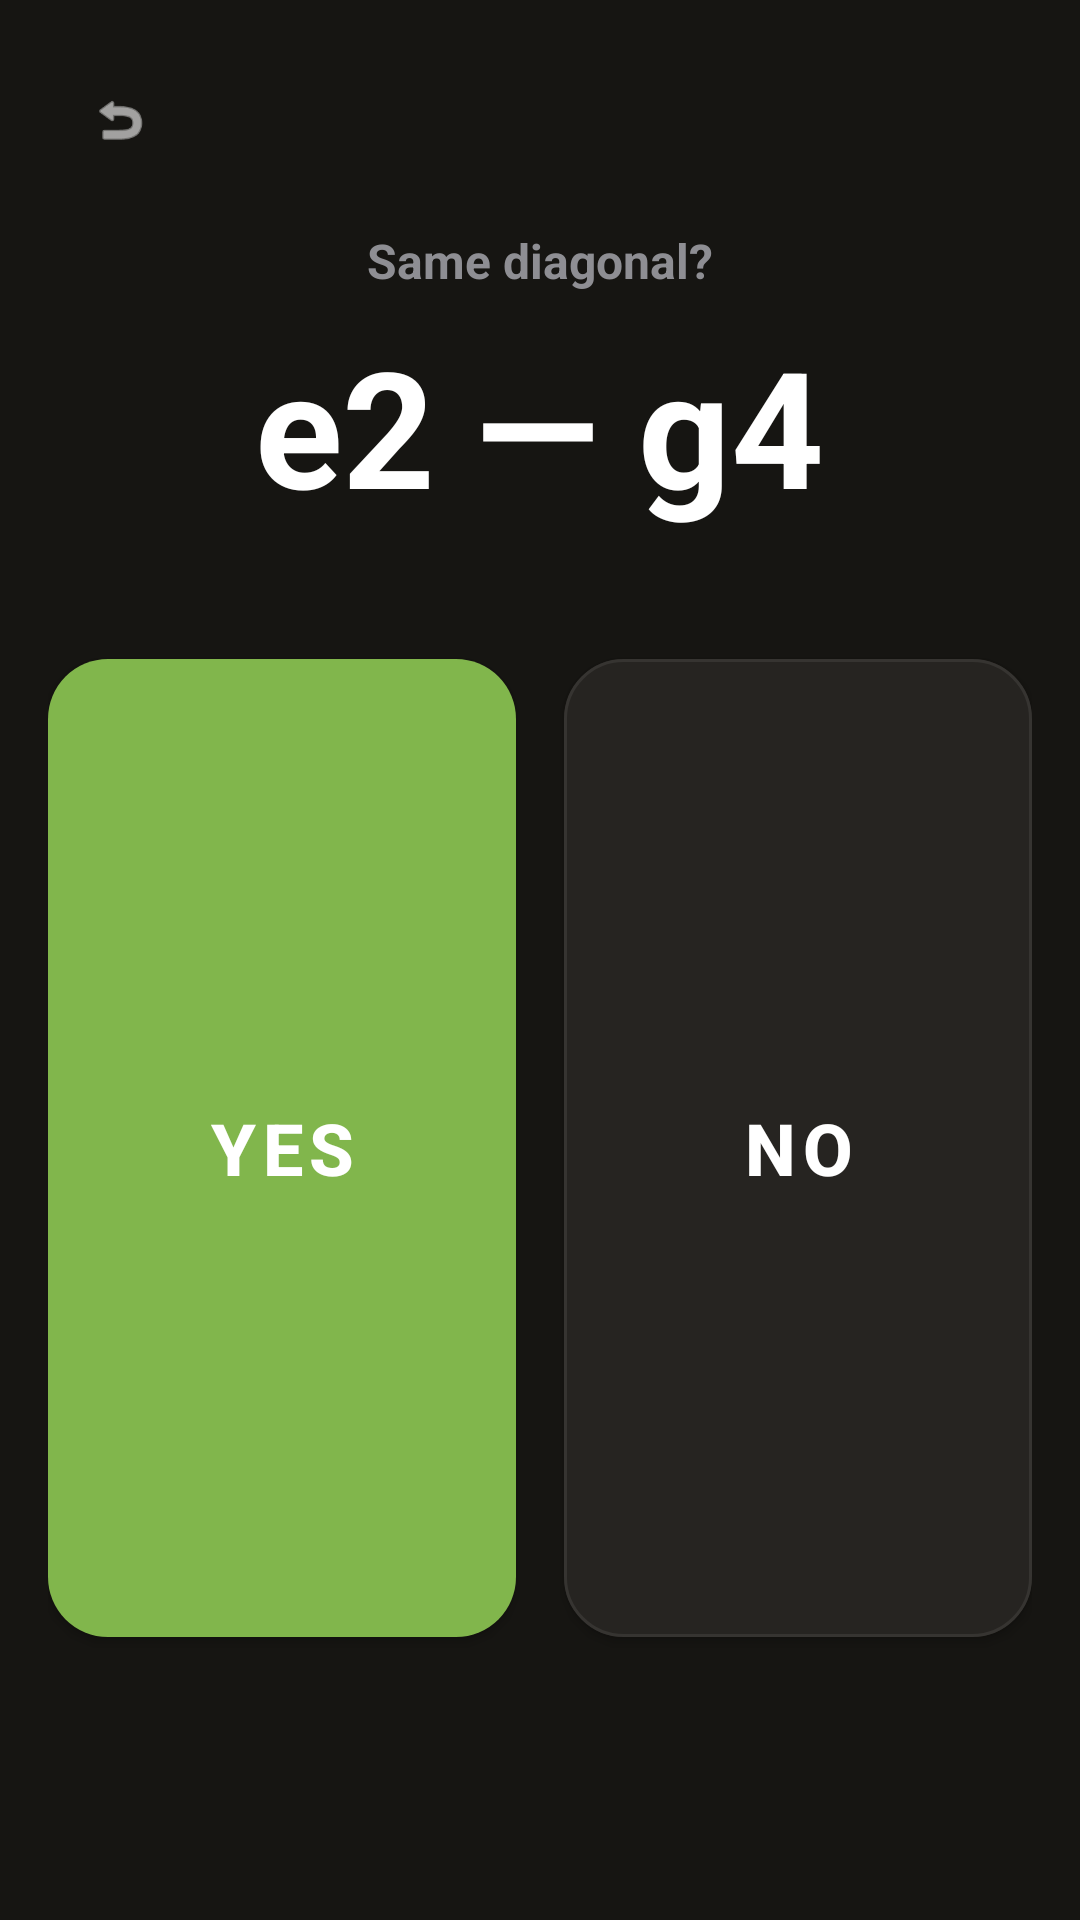

Reconstruct the res/layout file that produces this screen, plus the resources it refers to.
<!-- AndroidManifest.xml: application theme Theme.BlindfoldChess -->
<!-- res/layout/fragment_same_diagonal.xml -->
<?xml version="1.0" encoding="utf-8"?>

<LinearLayout xmlns:android="http://schemas.android.com/apk/res/android"
    xmlns:app="http://schemas.android.com/apk/res-auto"
    android:layout_width="match_parent"
    android:layout_height="match_parent"
    android:background="#161512"
    android:orientation="vertical"
    android:padding="16dp">

    <com.google.android.material.button.MaterialButton
        android:id="@+id/btn_back"
        style="@style/Widget.Material3.Button.IconButton"
        android:layout_width="48dp"
        android:layout_height="48dp"
        android:contentDescription="Back"
        app:icon="@android:drawable/ic_menu_revert"
        app:iconTint="#FFFFFF" />

    <TextView
        android:layout_width="wrap_content"
        android:layout_height="wrap_content"
        android:layout_gravity="center_horizontal"
        android:layout_marginTop="12dp"
        android:text="Same diagonal?"
        android:textColor="#8E8E93"
        android:textSize="16sp"
        android:textStyle="bold" />

    <TextView
        android:id="@+id/tv_squares"
        android:layout_width="wrap_content"
        android:layout_height="wrap_content"
        android:layout_gravity="center_horizontal"
        android:layout_marginTop="8dp"
        android:layout_marginBottom="36dp"
        android:text="e2 — g4"
        android:textColor="#FFFFFF"
        android:textSize="54sp"
        android:textStyle="bold" />

    <LinearLayout
        android:layout_width="match_parent"
        android:layout_height="0dp"
        android:layout_weight="1"
        android:orientation="horizontal">

        <com.google.android.material.button.MaterialButton
            android:id="@+id/btn_yes"
            android:layout_width="0dp"
            android:layout_height="match_parent"
            android:layout_weight="1"
            android:layout_marginEnd="8dp"
            android:text="Yes"
            android:textColor="#FFFFFF"
            android:textSize="24sp"
            android:textStyle="bold"
            app:backgroundTint="#81B64C"
            app:cornerRadius="20dp" />

        <com.google.android.material.button.MaterialButton
            android:id="@+id/btn_no"
            android:layout_width="0dp"
            android:layout_height="match_parent"
            android:layout_weight="1"
            android:layout_marginStart="8dp"
            android:text="No"
            android:textColor="#FFFFFF"
            android:textSize="24sp"
            android:textStyle="bold"
            app:backgroundTint="#262421"
            app:cornerRadius="20dp"
            app:strokeColor="#363431"
            app:strokeWidth="1dp" />

    </LinearLayout>

    <TextView
        android:id="@+id/tv_result"
        android:layout_width="wrap_content"
        android:layout_height="wrap_content"
        android:layout_gravity="center_horizontal"
        android:layout_marginTop="16dp"
        android:textColor="#FFFFFF"
        android:textSize="22sp"
        android:textStyle="bold" />

    <TextView
        android:id="@+id/tv_score"
        android:layout_width="wrap_content"
        android:layout_height="wrap_content"
        android:layout_gravity="center_horizontal"
        android:layout_marginTop="8dp"
        android:textColor="#8E8E93"
        android:textSize="14sp" />

</LinearLayout>
<!-- resources referenced by this layout -->
<resources>
  <style name="Theme.BlindfoldChess" parent="Theme.MaterialComponents.DayNight.NoActionBar">
          
          <item name="colorPrimary">@color/purple_500</item>
          <item name="colorPrimaryVariant">@color/purple_700</item>
          <item name="colorOnPrimary">@color/white</item>
          
          <item name="colorSecondary">@color/teal_200</item>
          <item name="colorSecondaryVariant">@color/teal_700</item>
          <item name="colorOnSecondary">@color/black</item>
          
          <item name="android:statusBarColor">?attr/colorPrimaryVariant</item>
          
      </style>
  <color name="purple_500">#FF6200EE</color>
  <color name="purple_700">#FF3700B3</color>
  <color name="white">#FFFFFFFF</color>
  <color name="teal_200">#FF03DAC5</color>
  <color name="teal_700">#FF018786</color>
  <color name="black">#FF000000</color>
</resources>
